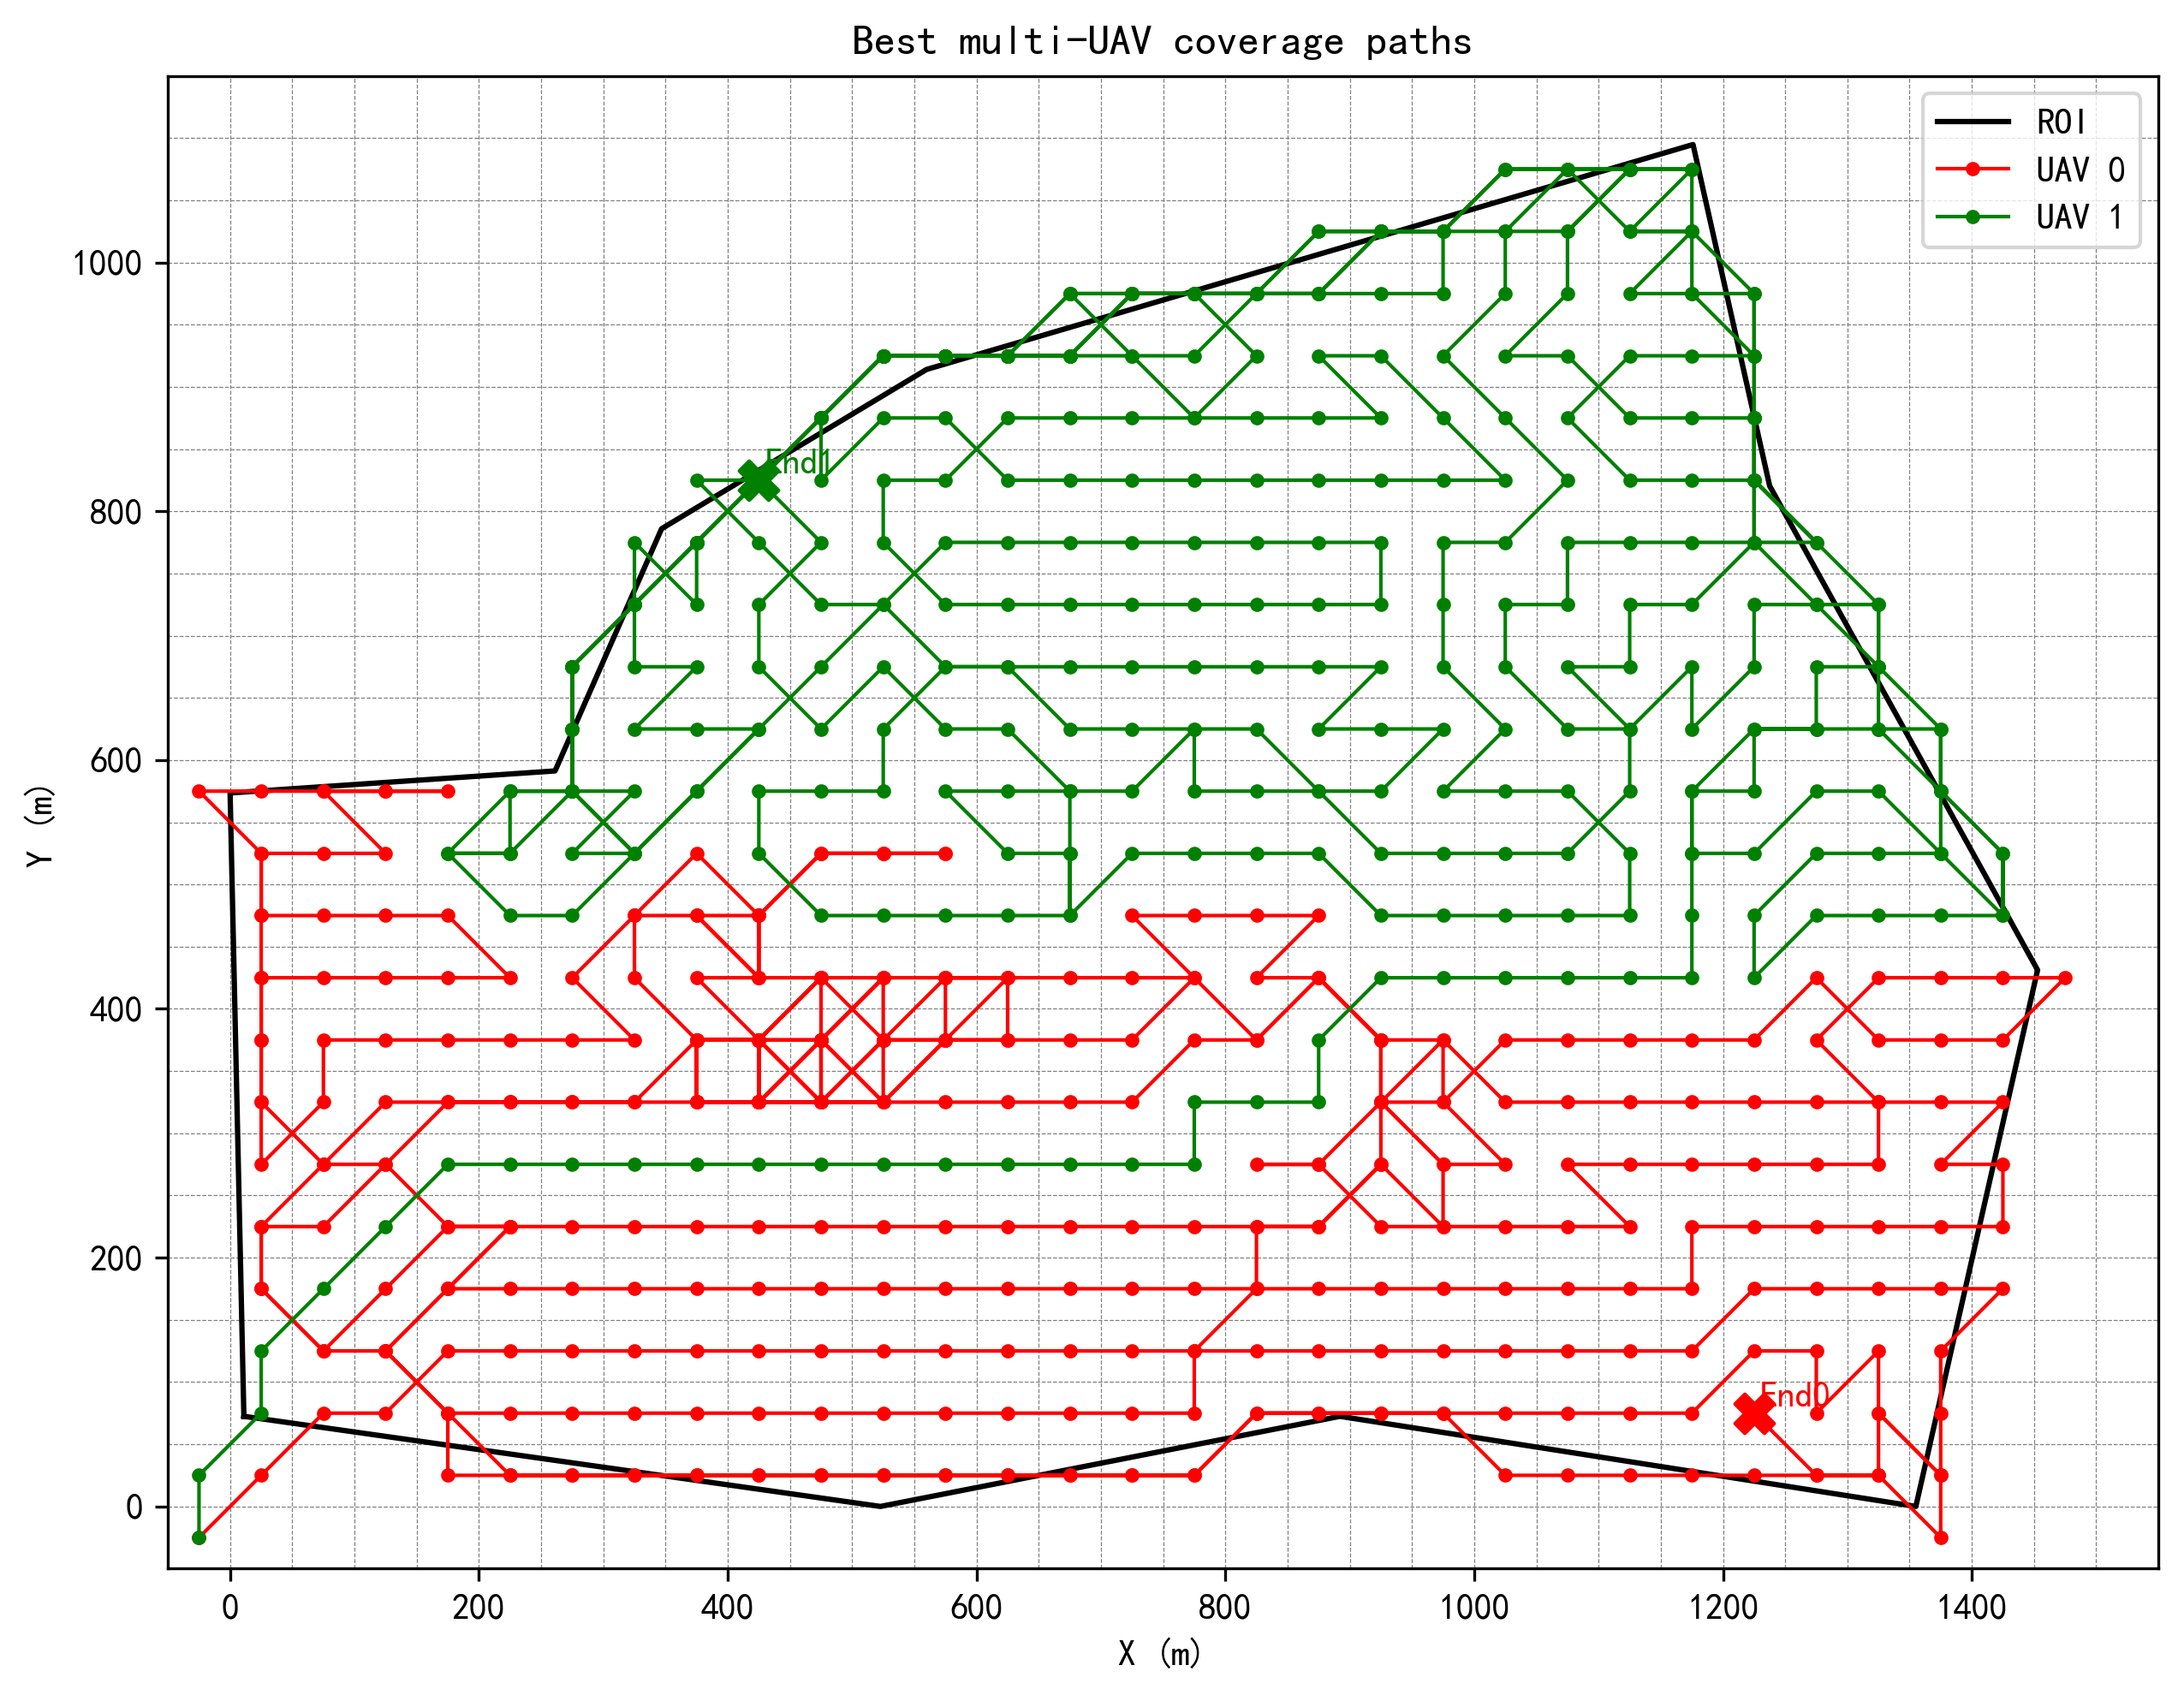

Values plotted in this chart, from the file beside it:
uav_id, step, i, j, x, y
0, 0, 0, 0, -25.00, -25.00
0, 1, 1, 1, 25.00, 25.00
0, 2, 2, 2, 75.00, 75.00
0, 3, 2, 3, 125, 75.00
0, 4, 3, 4, 175, 125
0, 5, 3, 5, 225, 125
0, 6, 3, 6, 275, 125
0, 7, 3, 7, 325, 125
0, 8, 3, 8, 375, 125
0, 9, 3, 9, 425, 125
0, 10, 3, 10, 475, 125
0, 11, 3, 11, 525, 125
0, 12, 3, 12, 575, 125
0, 13, 3, 13, 625, 125
0, 14, 3, 14, 675, 125
0, 15, 3, 15, 725, 125
0, 16, 3, 16, 775, 125
0, 17, 3, 17, 825, 125
0, 18, 3, 18, 875, 125
0, 19, 3, 19, 925, 125
0, 20, 3, 20, 975, 125
0, 21, 3, 21, 1025, 125
0, 22, 3, 22, 1075, 125
0, 23, 3, 23, 1125, 125
0, 24, 3, 24, 1175, 125
0, 25, 4, 25, 1225, 175
0, 26, 4, 26, 1275, 175
0, 27, 4, 27, 1325, 175
0, 28, 4, 28, 1375, 175
0, 29, 4, 29, 1425, 175
0, 30, 3, 28, 1375, 125
0, 31, 2, 28, 1375, 75.00
0, 32, 1, 28, 1375, 25.00
0, 33, 2, 27, 1325, 75.00
0, 34, 1, 27, 1325, 25.00
0, 35, 1, 26, 1275, 25.00
0, 36, 1, 25, 1225, 25.00
0, 37, 1, 24, 1175, 25.00
0, 38, 1, 23, 1125, 25.00
0, 39, 1, 22, 1075, 25.00
0, 40, 1, 21, 1025, 25.00
0, 41, 2, 20, 975, 75.00
0, 42, 2, 19, 925, 75.00
0, 43, 2, 18, 875, 75.00
0, 44, 2, 17, 825, 75.00
0, 45, 1, 16, 775, 25.00
0, 46, 1, 15, 725, 25.00
0, 47, 1, 14, 675, 25.00
0, 48, 1, 13, 625, 25.00
0, 49, 1, 12, 575, 25.00
0, 50, 1, 11, 525, 25.00
0, 51, 1, 10, 475, 25.00
0, 52, 1, 9, 425, 25.00
0, 53, 1, 8, 375, 25.00
0, 54, 1, 7, 325, 25.00
0, 55, 1, 6, 275, 25.00
0, 56, 1, 5, 225, 25.00
0, 57, 1, 4, 175, 25.00
0, 58, 2, 4, 175, 75.00
0, 59, 3, 3, 125, 125
... 704 more rows
